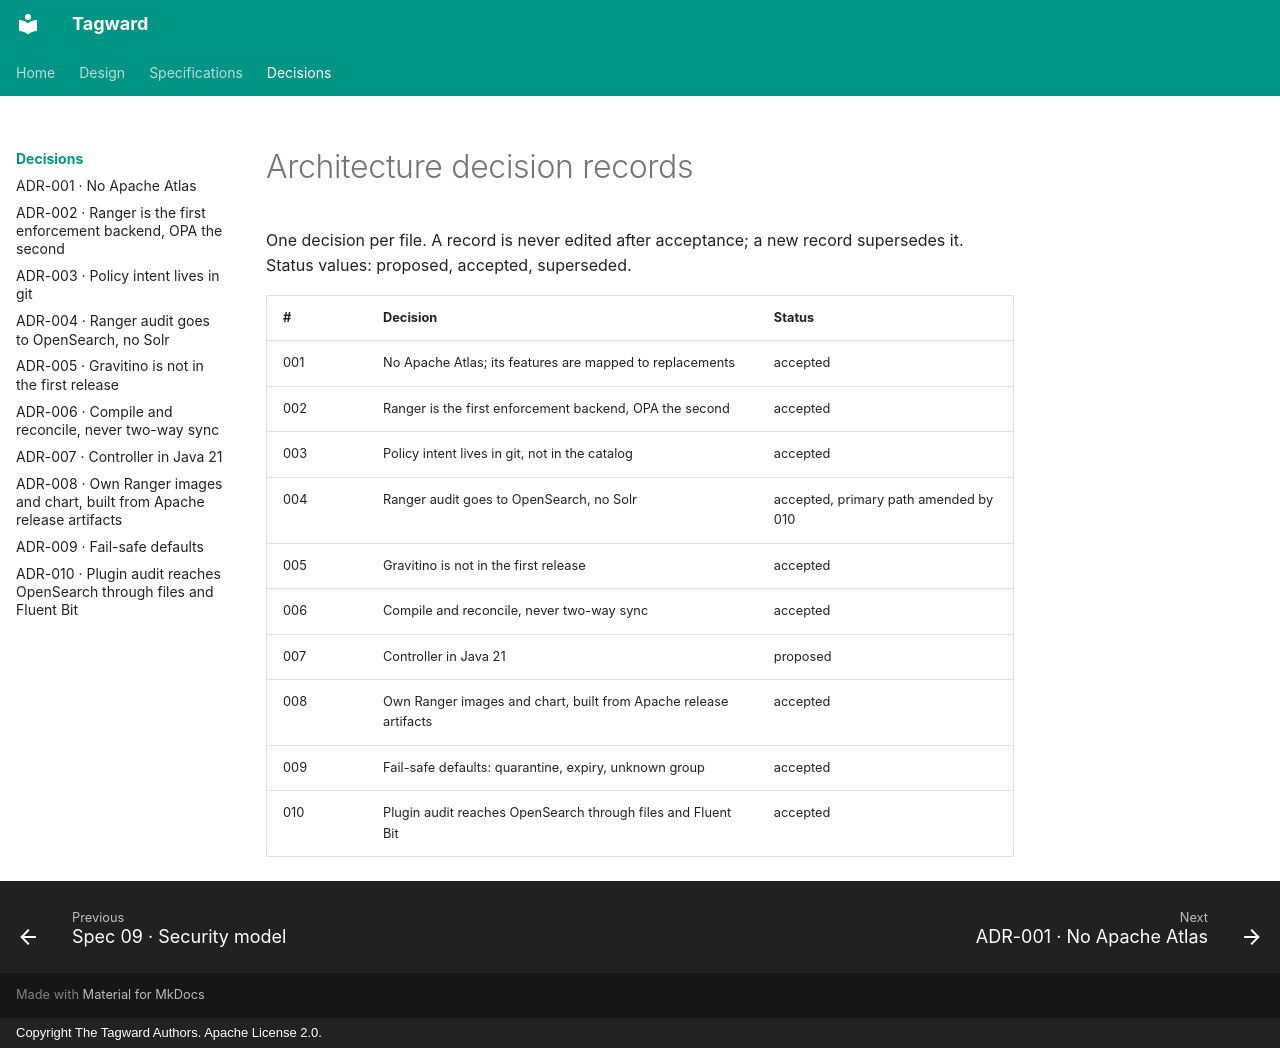

repository: tagward/tagward · page: adr/index.html · generator: mkdocs · copyright: Copyright The Tagward Authors. Apache License 2.0.

# Architecture decision records

One decision per file. A record is never edited after acceptance; a new record
supersedes it. Status values: proposed, accepted, superseded.

| # | Decision | Status |
| --- | --- | --- |
| 001 | No Apache Atlas; its features are mapped to replacements | accepted |
| 002 | Ranger is the first enforcement backend, OPA the second | accepted |
| 003 | Policy intent lives in git, not in the catalog | accepted |
| 004 | Ranger audit goes to OpenSearch, no Solr | accepted, primary path amended by 010 |
| 005 | Gravitino is not in the first release | accepted |
| 006 | Compile and reconcile, never two-way sync | accepted |
| 007 | Controller in Java 21 | proposed |
| 008 | Own Ranger images and chart, built from Apache release artifacts | accepted |
| 009 | Fail-safe defaults: quarantine, expiry, unknown group | accepted |
| 010 | Plugin audit reaches OpenSearch through files and Fluent Bit | accepted |
